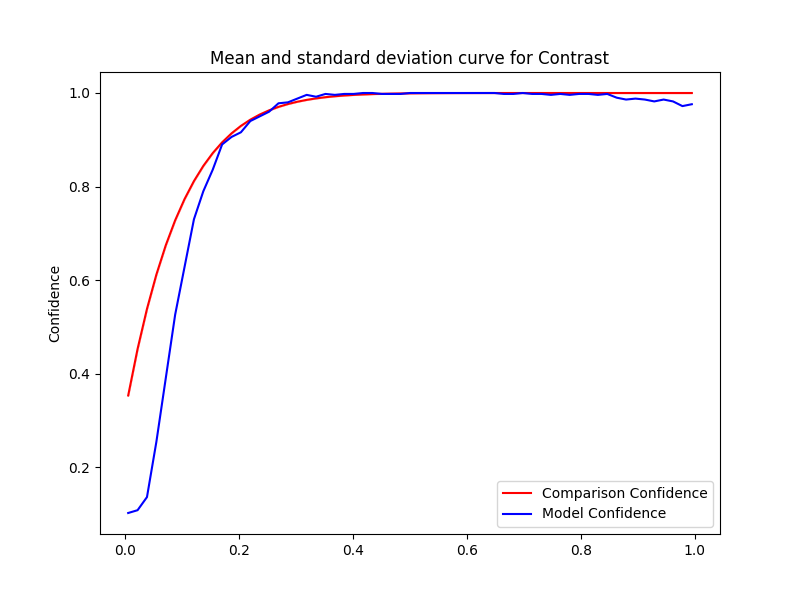

The table this chart was drawn from, first rows:
Severity, Mean, Std, Accuracy, Time Taken
0.5, 0.9993, 1.111334915764742e-16, 1.0, 0.1149
0.4835, 0.9991, 3.3340047472942265e-16, 0.998, 0.1052
0.467, 0.9987, 1.111334915764742e-16, 0.998, 0.1067
0.4505, 0.9983, 3.3340047472942265e-16, 0.998, 0.1055
0.434, 0.9977, 3.3340047472942265e-16, 1.0, 0.1063
0.4175, 0.9969, 3.3340047472942265e-16, 1.0, 0.1162
0.401, 0.996, 0.0, 0.998, 0.1136
0.3845, 0.9947, 4.445339663058968e-16, 0.998, 0.1125
0.368, 0.9931, 2.222669831529484e-16, 0.996, 0.1772
0.3515, 0.9911, 2.222669831529484e-16, 0.998, 0.138
0.335, 0.9885, 3.3340047472942265e-16, 0.992, 0.1291
0.3185, 0.9853, 2.222669831529484e-16, 0.996, 0.1367
0.302, 0.9813, 1.111334915764742e-16, 0.988, 0.1326
0.2855, 0.9764, 1.111334915764742e-16, 0.98, 0.1141
0.269, 0.9704, 2.222669831529484e-16, 0.978, 0.1271
0.2525, 0.963, 1.111334915764742e-16, 0.96, 0.129
0.236, 0.9539, 3.3340047472942265e-16, 0.95, 0.1268
0.2195, 0.943, 2.222669831529484e-16, 0.94, 0.1275
0.203, 0.9297, 4.445339663058968e-16, 0.916, 0.1316
0.1865, 0.9137, 2.222669831529484e-16, 0.906, 0.1589
0.17, 0.8945, 2.222669831529484e-16, 0.89, 0.1271
0.1535, 0.8715, 2.222669831529484e-16, 0.836, 0.1267
0.137, 0.8442, 1.111334915764742e-16, 0.79, 0.1294
0.1205, 0.8117, 2.222669831529484e-16, 0.73, 0.1352
0.104, 0.7732, 0.0, 0.628, 0.131
0.0875, 0.7278, 0.0, 0.526, 0.1313
0.071, 0.6744, 0.0, 0.39, 0.1304
0.0545, 0.6117, 2.222669831529484e-16, 0.254, 0.1176
0.038, 0.5384, 0.0, 0.136, 0.1299
0.0215, 0.4528, 5.55667457882371e-17, 0.108, 0.1284
0.005, 0.3532, 5.55667457882371e-17, 0.102, 0.128
0.5, 0.9993, 1.111334915764742e-16, 1.0, 0.1292
0.5165, 0.9995, 1.111334915764742e-16, 1.0, 0.1295
0.533, 0.9997, 3.3340047472942265e-16, 1.0, 0.138
0.5495, 0.9998, 1.111334915764742e-16, 1.0, 0.1219
0.566, 0.9998, 2.222669831529484e-16, 1.0, 0.1217
0.5825, 0.9999, 2.222669831529484e-16, 1.0, 0.1251
0.599, 0.9999, 0.0, 1.0, 0.1396
0.6155, 1, 2.222669831529484e-16, 1.0, 0.1562
0.632, 1, 3.3340047472942265e-16, 1.0, 0.1399
0.6485, 1, 3.3340047472942265e-16, 1.0, 0.2213
0.665, 1, 2.222669831529484e-16, 0.998, 0.1424
0.6815, 1, 2.222669831529484e-16, 0.998, 0.1362
0.698, 1, 2.222669831529484e-16, 1.0, 0.1374
0.7145, 1, 3.3340047472942265e-16, 0.998, 0.1372
0.731, 1, 1.111334915764742e-16, 0.998, 0.1442
0.7475, 1, 2.222669831529484e-16, 0.996, 0.1441
0.764, 1, 5.556674578823711e-16, 0.998, 0.1339
0.7805, 1, 1.111334915764742e-16, 0.996, 0.1218
0.797, 1, 2.222669831529484e-16, 0.998, 0.1206
0.8135, 1, 0.0, 0.998, 0.1184
0.83, 1, 0.0, 0.996, 0.1355
0.8465, 1, 2.222669831529484e-16, 0.998, 0.1163
0.863, 1, 1.111334915764742e-16, 0.99, 0.1204
0.8795, 1, 3.3340047472942265e-16, 0.986, 0.1177
0.896, 1, 2.222669831529484e-16, 0.988, 0.1176
0.9125, 1, 2.222669831529484e-16, 0.986, 0.1211
0.929, 1, 1.111334915764742e-16, 0.982, 0.1234
0.9455, 1, 4.445339663058968e-16, 0.986, 0.1214
0.962, 1, 1.111334915764742e-16, 0.982, 0.1417
... 2 more rows
